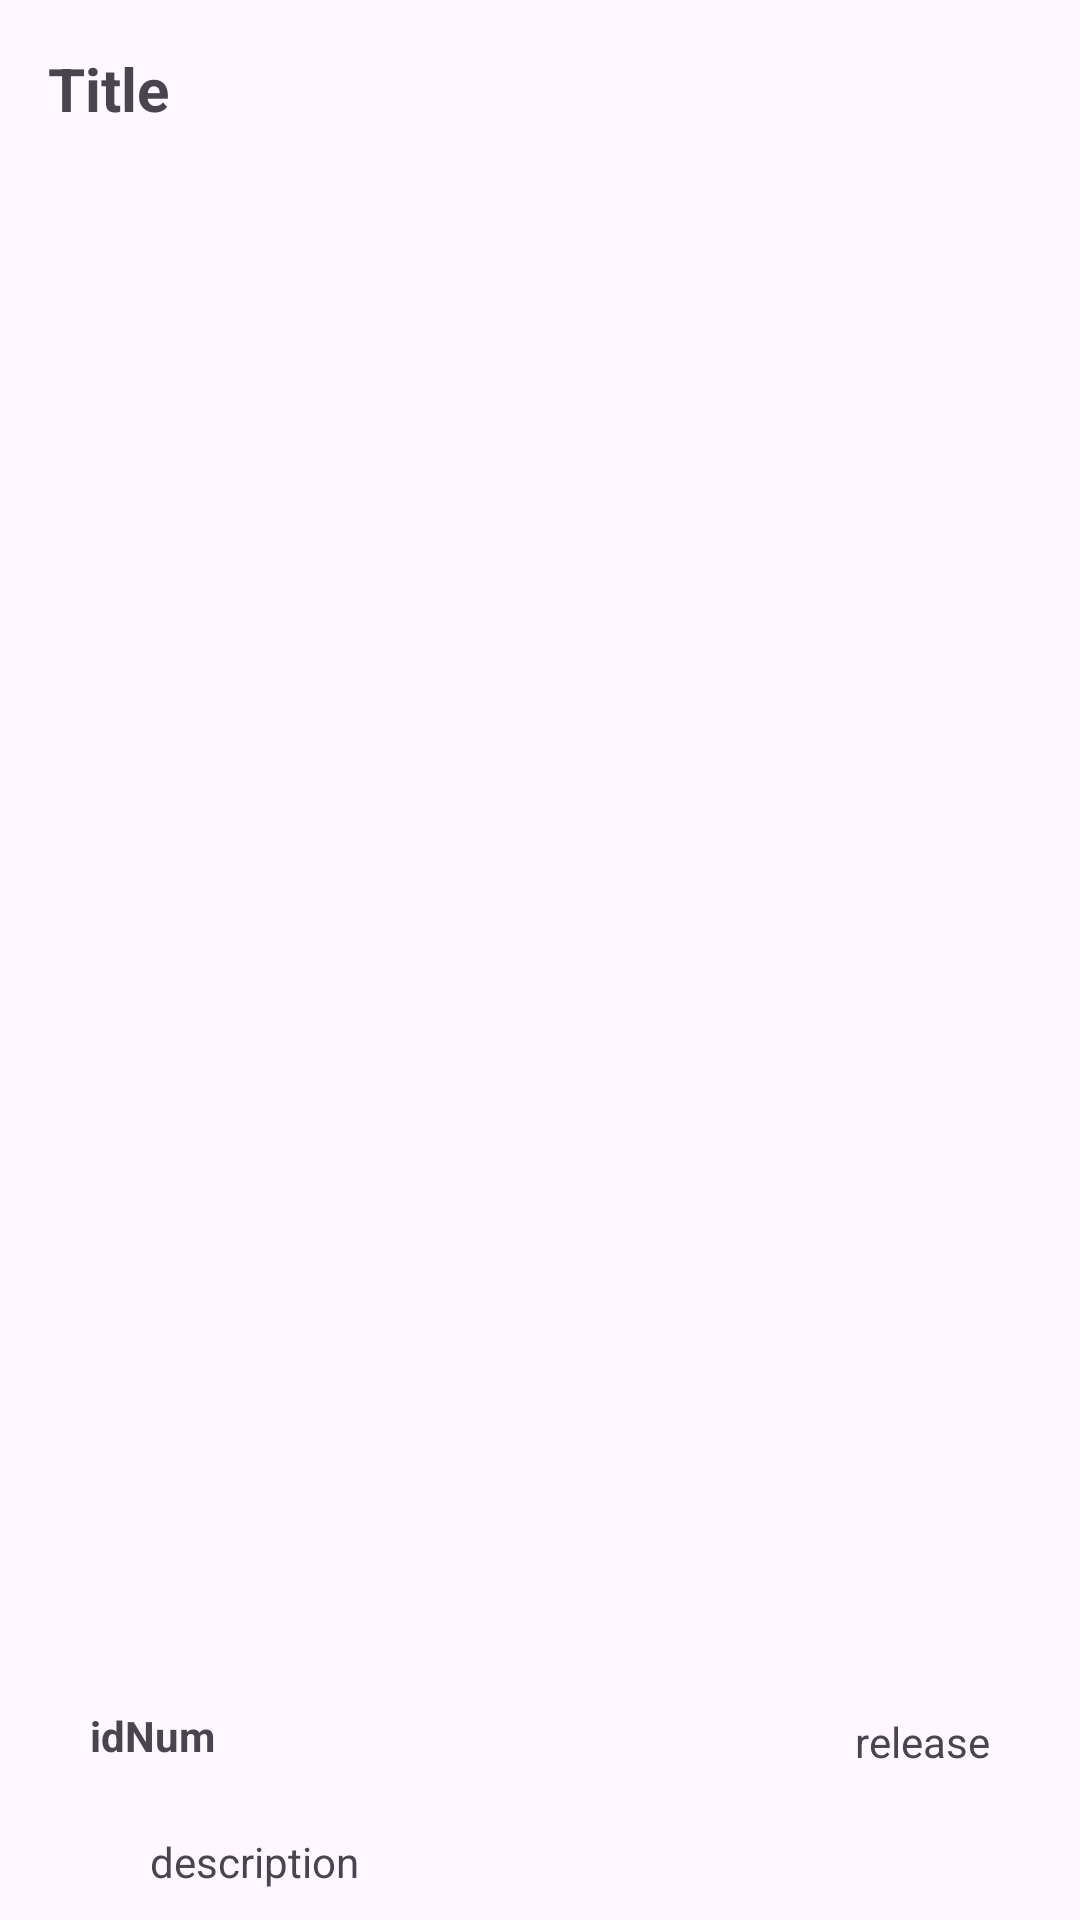

Here is an Android app screen rendered from its layout file. Give the layout XML and the strings, colors and styles it references.
<!-- AndroidManifest.xml: activity theme Theme.XKCDViewer -->
<!-- res/layout/activity_detail.xml -->
<?xml version="1.0" encoding="utf-8"?>
<ScrollView  xmlns:android="http://schemas.android.com/apk/res/android"
    xmlns:app="http://schemas.android.com/apk/res-auto"
    xmlns:tools="http://schemas.android.com/tools"
    android:id="@+id/main"
    android:layout_width="match_parent"
    android:layout_height="match_parent"
    tools:context=".DetailActivity">


<androidx.constraintlayout.widget.ConstraintLayout
    android:id="@+id/mainContainer"
    android:layout_width="match_parent"
    android:layout_height="match_parent"
    >

    <TextView
        android:id="@+id/detail_release"
        android:layout_width="wrap_content"
        android:layout_height="wrap_content"
        android:layout_marginTop="10dp"
        android:layout_marginEnd="30dp"
        android:text="release"
        app:layout_constraintEnd_toEndOf="@+id/detailImg"
        app:layout_constraintTop_toBottomOf="@+id/detailImg" />

    <TextView
        android:id="@+id/detail_id"
        android:layout_width="wrap_content"
        android:layout_height="wrap_content"
        android:layout_marginStart="30dp"
        android:layout_marginTop="8dp"
        android:text="idNum"
        android:textStyle="bold"
        app:layout_constraintStart_toStartOf="@+id/detailImg"
        app:layout_constraintTop_toBottomOf="@+id/detailImg" />

    <TextView
        android:id="@+id/detail_title"
        android:layout_width="0dp"
        android:layout_height="wrap_content"
        android:layout_marginStart="16dp"
        android:layout_marginTop="16dp"
        android:layout_marginEnd="16dp"
        android:layout_weight="1"
        android:maxWidth="150dp"
        android:text="Title"
        android:textSize="20dp"
        android:textStyle="bold"
        app:flow_wrapMode="aligned"
        app:layout_constraintEnd_toEndOf="parent"
        app:layout_constraintStart_toStartOf="parent"
        app:layout_constraintTop_toTopOf="parent" />

    <ImageView
        android:id="@+id/detailImg"
        android:layout_width="0dp"
        android:layout_height="wrap_content"
        android:minHeight="450dp"
        android:layout_marginTop="68dp"
        android:scaleType="fitCenter"
        app:layout_constraintEnd_toEndOf="parent"
        app:layout_constraintStart_toStartOf="parent"
        app:layout_constraintTop_toBottomOf="@+id/detail_title"
        tools:srcCompat="@tools:sample/avatars" />

    <TextView
        android:id="@+id/detail_description"
        android:layout_width="0dp"
        android:layout_height="wrap_content"
        android:layout_margin="50dp"
        android:layout_marginTop="120dp"
        android:text="description"

        app:layout_constraintEnd_toEndOf="parent"
        app:layout_constraintHorizontal_bias="0.434"
        app:layout_constraintStart_toStartOf="parent"
        app:layout_constraintTop_toBottomOf="@+id/detailImg" />

    <ImageView
        android:id="@+id/heart"
        android:layout_width="40dp"
        android:layout_height="40dp"
        android:layout_marginTop="12dp"
        android:layout_marginEnd="16dp"
        android:scaleType="centerCrop"
        app:layout_constraintEnd_toEndOf="parent"
        app:layout_constraintTop_toBottomOf="@+id/detail_title"
        app:srcCompat="@drawable/empty_heart" />

</androidx.constraintlayout.widget.ConstraintLayout>

</ScrollView>
<!-- resources referenced by this layout -->
<resources>
  <style name="Theme.XKCDViewer" parent="Base.Theme.XKCDViewer" />
  <style name="Base.Theme.XKCDViewer" parent="Theme.Material3.DayNight.NoActionBar">
          
          
      </style>
</resources>
